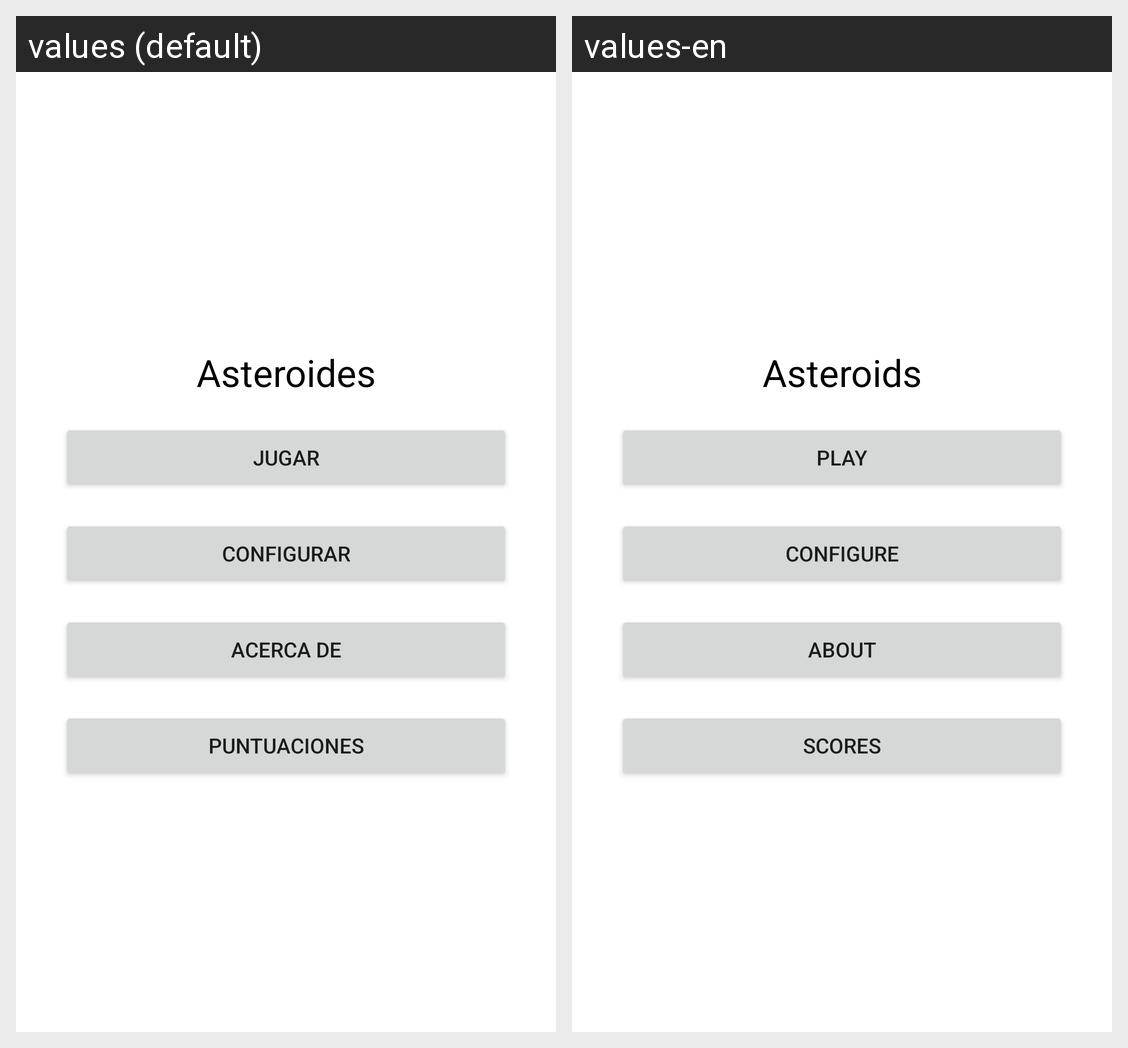

Translations of the strings shown on this Android screen, per locale in the grid:
Android screen res/layout/activity_main_constraint.xml rendered under 2 locales, left to right: values (default), values-en. Device: Nexus 5 (rendered at 1080×1920; each locale shown at half size, 540×960, under a caption strip naming it); theme Theme.Asteroides.
Strings drawn on this screen, with the default value and each locale's value (text and hints the layout hard-codes, and strings that could not be matched under every locale, appear in the picture but are not listed):

Asteroides
  values: Asteroides
  values-en: Asteroids

Salir
  values: Puntuaciones
  values-en: Scores

AcercaDe
  values: Acerca De
  values-en: About

Configurar
  values: Configurar
  values-en: Configure

Jugar
  values: Jugar
  values-en: Play
